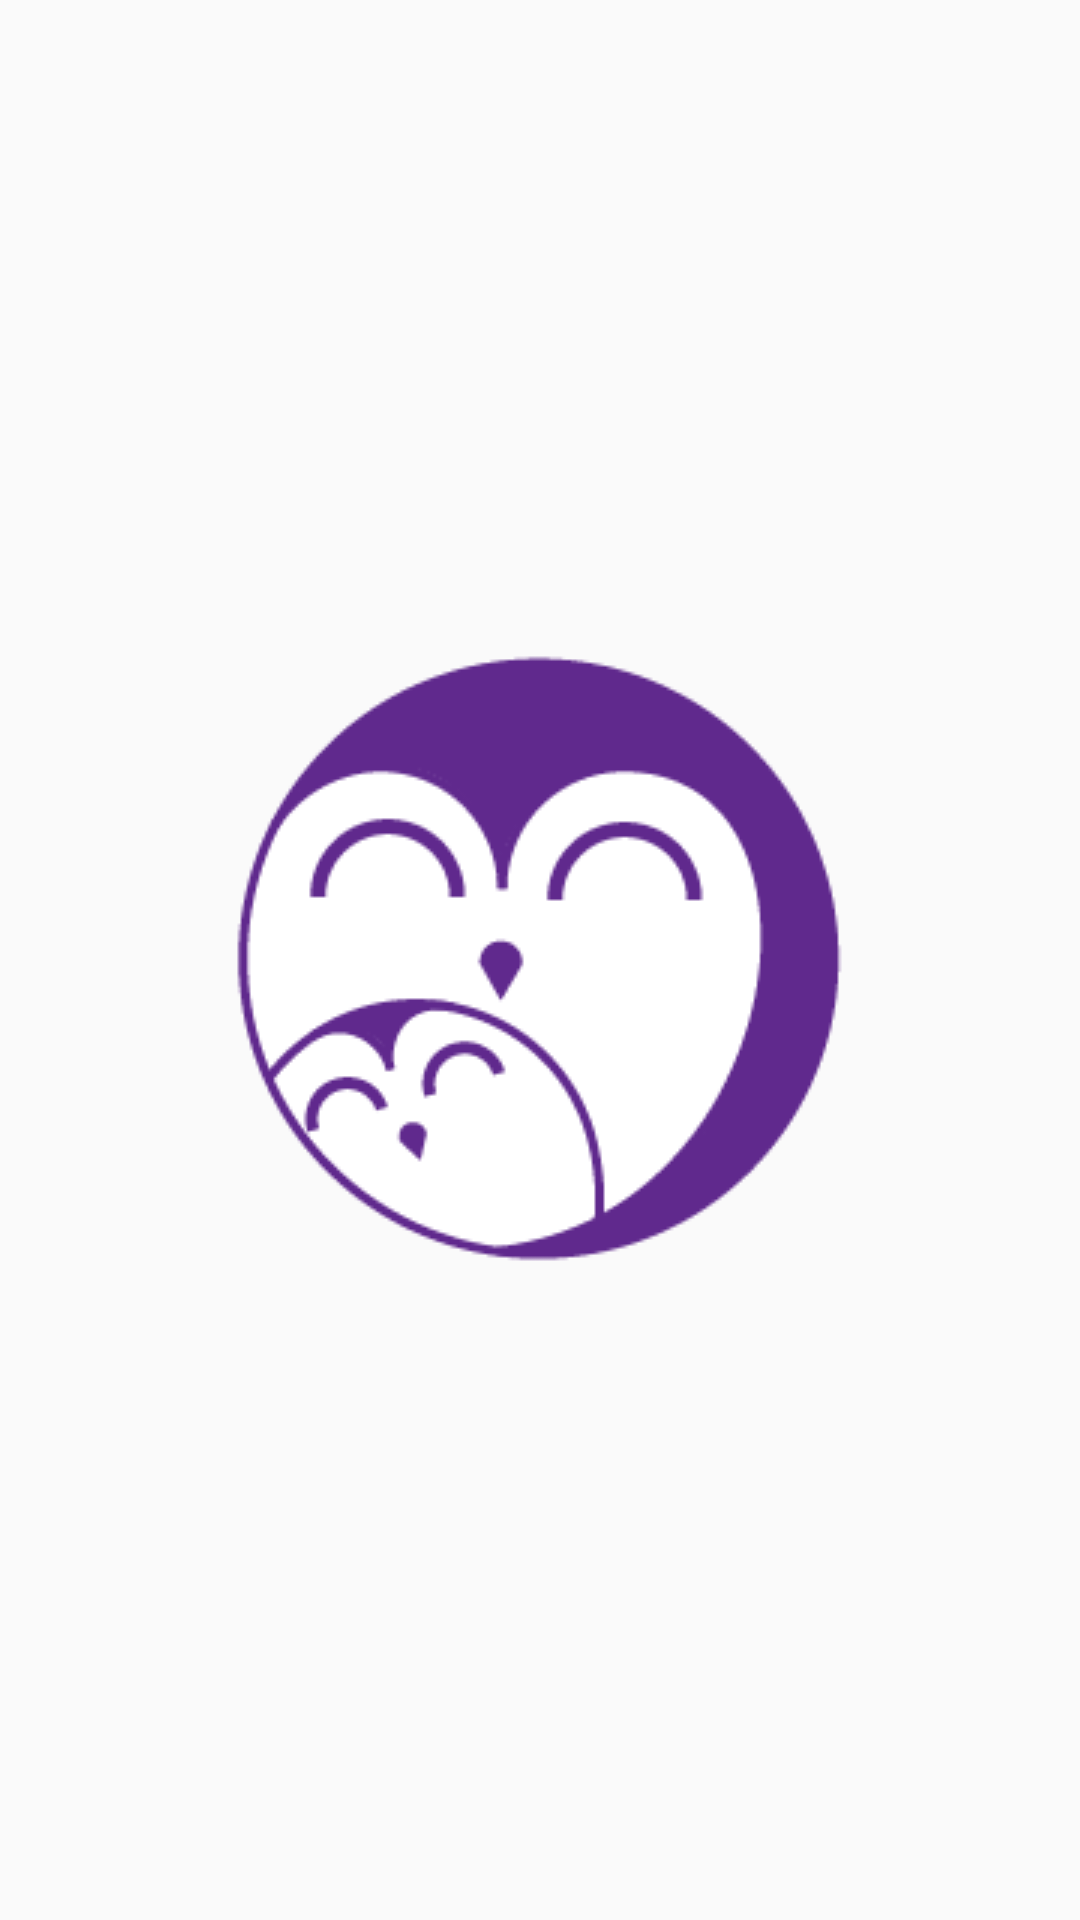

This screen was rendered from an Android layout file. Write that file and the resources it references.
<!-- AndroidManifest.xml: application theme AppTheme -->
<!-- res/layout/activity_first.xml -->
<?xml version="1.0" encoding="utf-8"?>
<android.support.design.widget.CoordinatorLayout
    xmlns:android="http://schemas.android.com/apk/res/android"
    xmlns:app="http://schemas.android.com/apk/res-auto"
    xmlns:tools="http://schemas.android.com/tools" android:layout_width="match_parent"
    android:layout_height="match_parent" android:fitsSystemWindows="true"
    tools:context="cf.milenaverissimo.corujapp.FirstActivity">

    <android.support.design.widget.AppBarLayout android:layout_height="wrap_content"
        android:layout_width="match_parent" android:theme="@style/AppTheme.AppBarOverlay">

    </android.support.design.widget.AppBarLayout>
    <RelativeLayout
        xmlns:android="http://schemas.android.com/apk/res/android"
        xmlns:tools="http://schemas.android.com/tools"
        xmlns:app="http://schemas.android.com/apk/res-auto"
        android:layout_width="match_parent"
        android:layout_height="match_parent"
        android:paddingLeft="@dimen/activity_horizontal_margin"
        android:paddingRight="@dimen/activity_horizontal_margin"
        android:paddingTop="@dimen/activity_vertical_margin"
        android:paddingBottom="@dimen/activity_vertical_margin"
        app:layout_behavior="@string/appbar_scrolling_view_behavior"
        tools:showIn="@layout/app_bar_menu"
        tools:context="cf.milenaverissimo.corujapp.DevelopmentActivity">


        <ImageView
            android:layout_width="wrap_content"
            android:layout_height="wrap_content"
            android:id="@+id/logo"
            android:src="@drawable/logo"
            android:layout_centerHorizontal="true"
            android:layout_centerVertical="true"/>

    </RelativeLayout>
</android.support.design.widget.CoordinatorLayout>
<!-- res/layout/app_bar_menu.xml (included above) -->
<?xml version="1.0" encoding="utf-8"?>
<android.support.design.widget.CoordinatorLayout
    xmlns:android="http://schemas.android.com/apk/res/android"
    xmlns:app="http://schemas.android.com/apk/res-auto"
    xmlns:tools="http://schemas.android.com/tools"
    android:layout_width="match_parent"
    android:layout_height="match_parent"
    android:fitsSystemWindows="true"
    tools:context="cf.milenaverissimo.corujapp.MenuActivity">

    <android.support.design.widget.AppBarLayout
        android:layout_height="wrap_content"
        android:layout_width="match_parent"
        android:theme="@style/AppTheme.AppBarOverlay">

        <android.support.v7.widget.Toolbar
            android:id="@+id/toolbar"
            android:layout_width="match_parent"
            android:layout_height="?attr/actionBarSize"
            app:theme="@style/CustomActionBar"/>

    </android.support.design.widget.AppBarLayout>
</android.support.design.widget.CoordinatorLayout>
<!-- resources referenced by this layout -->
<resources>
  <dimen name="activity_horizontal_margin">16dp</dimen>
  <dimen name="activity_vertical_margin">16dp</dimen>
  <!-- drawable logo: png bitmap (drawable, 8035 bytes) -->
  <style name="AppTheme.AppBarOverlay" parent="ThemeOverlay.AppCompat.Dark.ActionBar" />
  <style name="CustomActionBar" parent="@style/ThemeOverlay.AppCompat.Dark.ActionBar">
          <item name="android:windowActionBarOverlay">true</item>
          <item name="windowActionBarOverlay">true</item>
      </style>
  <style name="AppTheme" parent="Theme.AppCompat.Light.DarkActionBar">
          <item name="colorPrimary">@color/colorPrimary</item>
          <item name="colorPrimaryDark">@color/colorPrimaryDark</item>
          <item name="colorAccent">@color/colorAccent</item>
      </style>
  <color name="colorPrimary">#8E83B8</color>
  <color name="colorPrimaryDark">#585089</color>
  <color name="colorAccent">#FF4081</color>
</resources>
